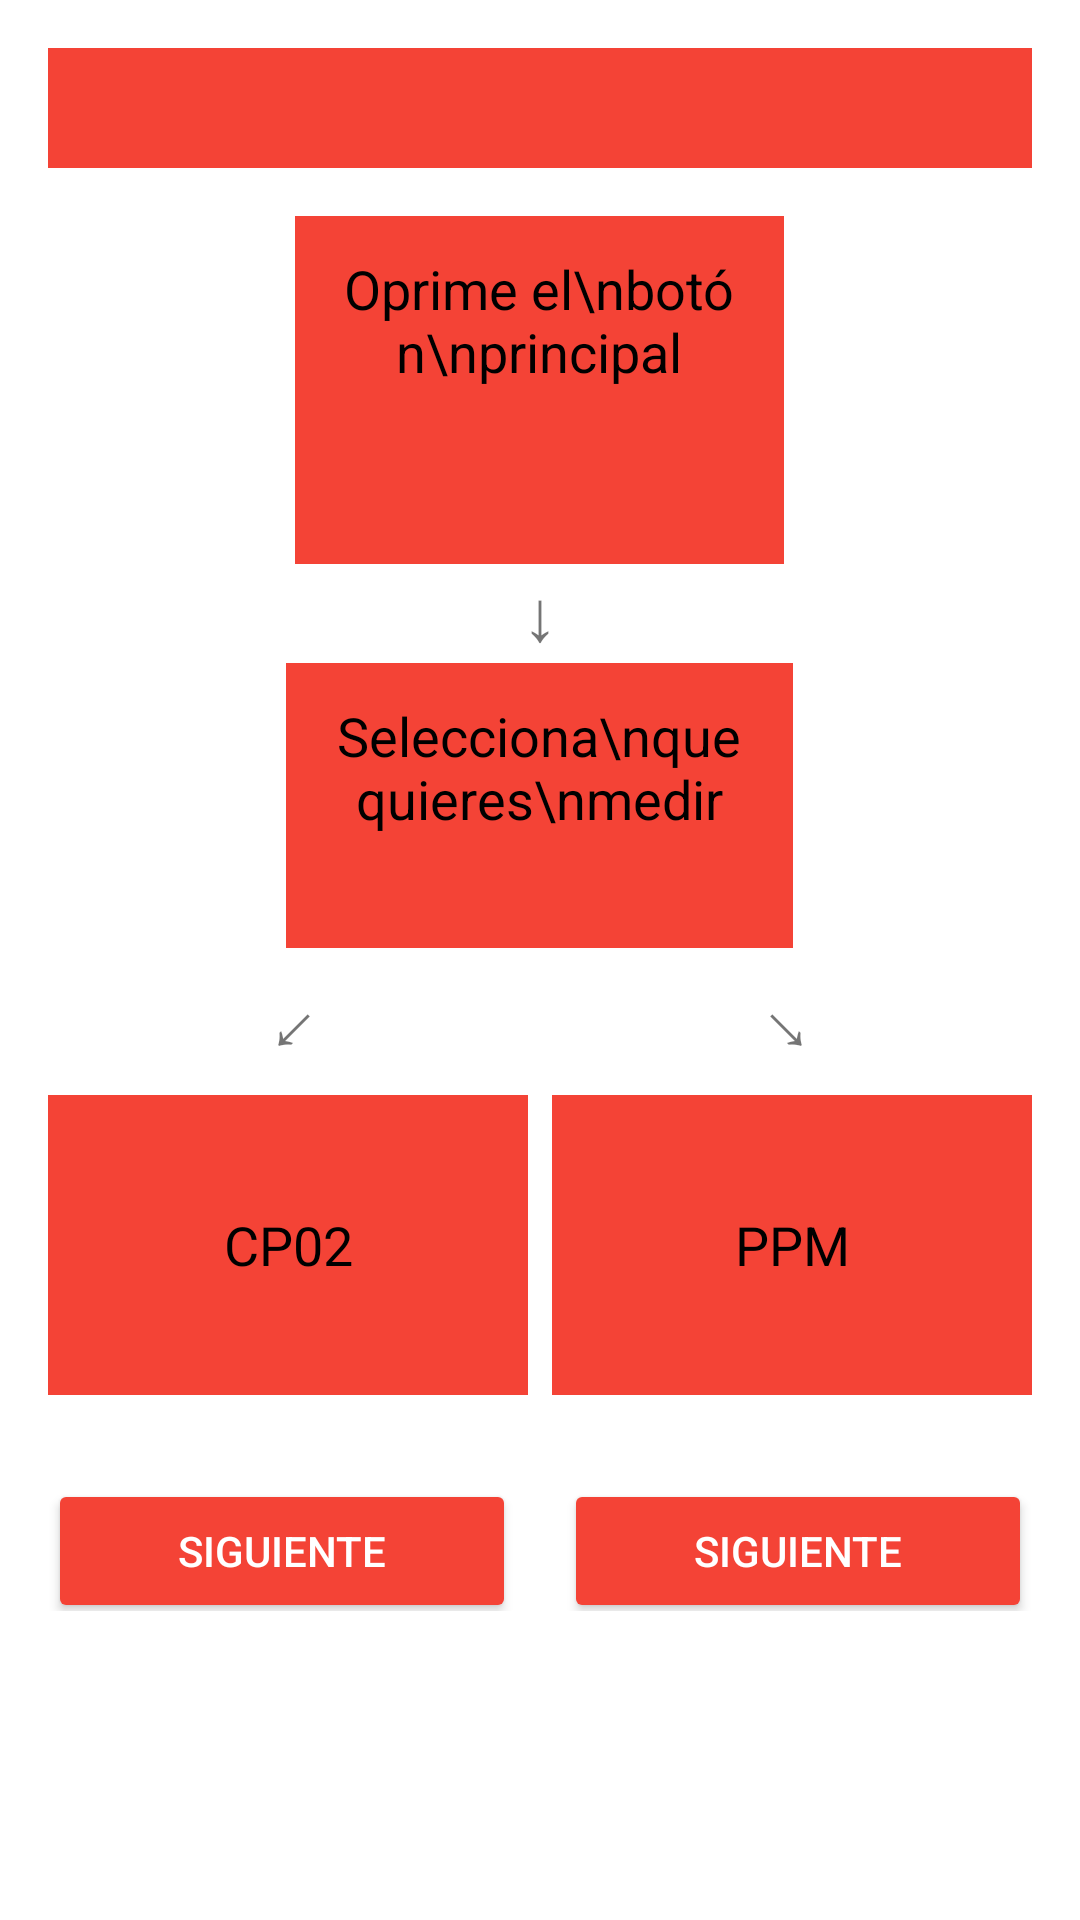

Reconstruct the res/layout file that produces this screen, plus the resources it refers to.
<!-- AndroidManifest.xml: application theme Theme.Blood_App -->
<!-- res/layout/tutorial_two.xml -->
<?xml version="1.0" encoding="utf-8"?>
<ScrollView xmlns:android="http://schemas.android.com/apk/res/android"
    android:layout_width="match_parent"
    android:layout_height="match_parent"
    android:background="#FFFFFF">

    <LinearLayout
        android:layout_width="match_parent"
        android:layout_height="wrap_content"
        android:orientation="vertical"
        android:padding="16dp"
        android:gravity="center_horizontal">

        <View
            android:layout_width="match_parent"
            android:layout_height="40dp"
            android:background="#F44336" />

        <Space
            android:layout_width="match_parent"
            android:layout_height="16dp" />

        <TextView
            android:layout_width="163dp"
            android:layout_height="116dp"
            android:background="#F44336"
            android:padding="12dp"
            android:text="Oprime el\nbotón\nprincipal"
            android:textAlignment="center"
            android:textColor="#000000"
            android:textSize="18sp" />

        <TextView
            android:layout_width="wrap_content"
            android:layout_height="wrap_content"
            android:text="↓"
            android:textSize="24sp" />

        <TextView
            android:layout_width="169dp"
            android:layout_height="95dp"
            android:background="#F44336"
            android:padding="12dp"
            android:text="Selecciona\nque quieres\nmedir"
            android:textAlignment="center"
            android:textColor="#000000"
            android:textSize="18sp" />

        <LinearLayout
            android:layout_width="match_parent"
            android:layout_height="wrap_content"
            android:orientation="horizontal"
            android:gravity="center"
            android:layout_marginTop="8dp">

            <TextView
                android:layout_width="0dp"
                android:layout_height="wrap_content"
                android:layout_weight="1"
                android:text="↙"
                android:textSize="24sp"
                android:textAlignment="center" />

            <TextView
                android:layout_width="0dp"
                android:layout_height="wrap_content"
                android:layout_weight="1"
                android:text="↘"
                android:textSize="24sp"
                android:textAlignment="center" />
        </LinearLayout>

        <LinearLayout
            android:layout_width="match_parent"
            android:layout_height="wrap_content"
            android:orientation="horizontal"
            android:layout_marginTop="8dp"
            android:gravity="center">

            <TextView
                android:layout_width="0dp"
                android:layout_height="100dp"
                android:layout_weight="1"
                android:background="#F44336"
                android:text="CP02"
                android:textColor="#000000"
                android:textSize="18sp"
                android:gravity="center"
                android:padding="8dp" />

            <TextView
                android:layout_width="0dp"
                android:layout_height="100dp"
                android:layout_weight="1"
                android:background="#F44336"
                android:text="PPM"
                android:textColor="#000000"
                android:textSize="18sp"
                android:gravity="center"
                android:padding="8dp"
                android:layout_marginStart="8dp" />
        </LinearLayout>

        <LinearLayout
            android:layout_width="match_parent"
            android:layout_height="wrap_content"
            android:orientation="horizontal"
            android:layout_marginTop="16dp"
            android:gravity="center">

            <Button
                android:layout_width="0dp"
                android:layout_height="wrap_content"
                android:layout_weight="1"
                android:text="Siguiente"
                android:backgroundTint="#F44336"
                android:textColor="#FFFFFF"
                android:layout_marginEnd="8dp"
                android:layout_marginTop="8dp" />

            <Button
                android:layout_width="0dp"
                android:layout_height="wrap_content"
                android:layout_weight="1"
                android:text="Siguiente"
                android:backgroundTint="#F44336"
                android:textColor="#FFFFFF"
                android:layout_marginStart="8dp"
                android:layout_marginTop="8dp" />
        </LinearLayout>

    </LinearLayout>
</ScrollView>
<!-- resources referenced by this layout -->
<resources>
  <style name="Theme.Blood_App" parent="Theme.AppCompat.Light.NoActionBar">
          
          <item name="colorPrimary">@color/red_500</item>
          <item name="colorPrimaryDark">@color/red_700</item>
          <item name="colorAccent">@color/white</item>
  
          
          <item name="android:statusBarColor" tools:targetApi="l">@color/red_700</item>
  
          
          <item name="windowActionBar">false</item>
          <item name="windowNoTitle">true</item>
  
          
          <item name="android:windowBackground">@android:color/white</item>
  
          
          <item name="buttonStyle">@style/Widget.AppCompat.Button</item>
      </style>
  <color name="red_500">#F44336</color>
  <color name="red_700">#D32F2F</color>
  <color name="white">#FFFFFFFF</color>
</resources>
